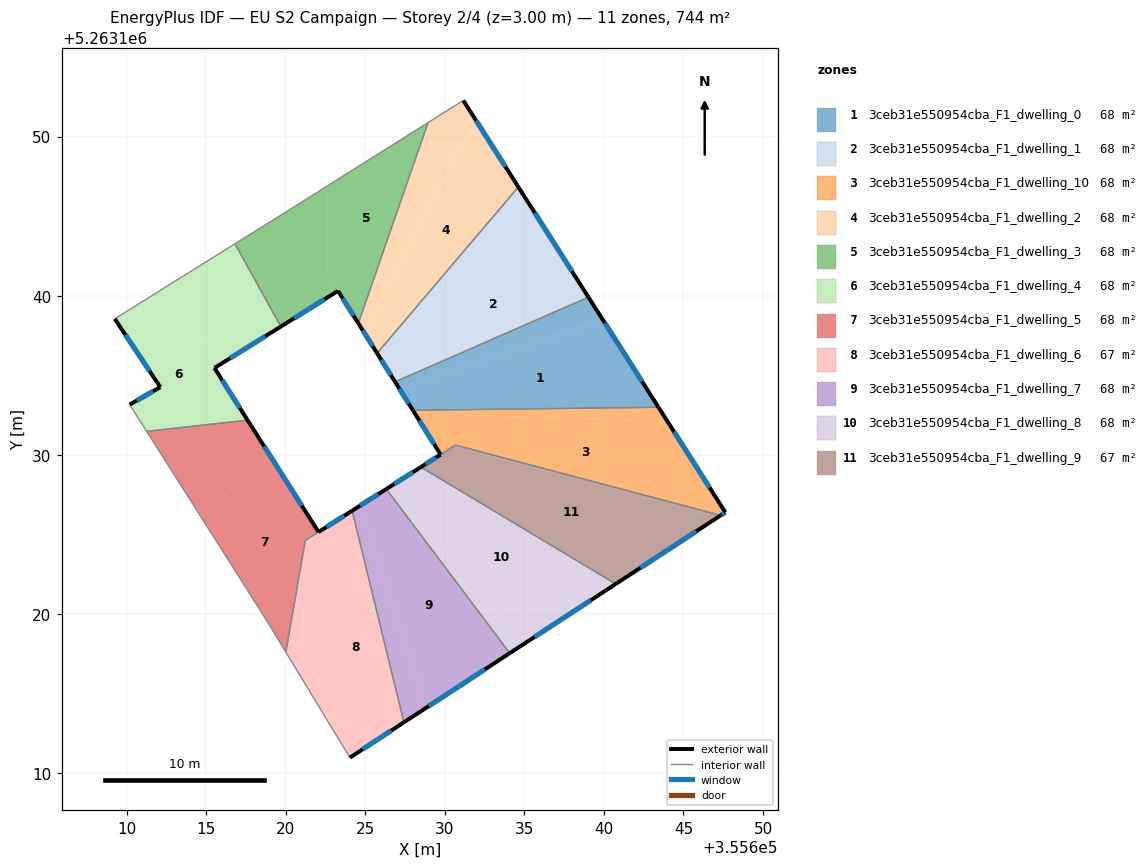
=== STOREY PLAN SPEC (per zone: floor XY polygon, exterior-wall plan segments, windows/doors) ===
zone 1: 3ceb31e550954cba_F1_dwelling_0  (67.7 m²)
  floor: (355639.93, 5263138.49) (355643.43, 5263132.99) (355627.99, 5263132.80) (355627.10, 5263134.22)
  floor: (355639.02, 5263139.91) (355639.93, 5263138.49) (355627.10, 5263134.22) (355626.87, 5263134.58)
  exterior wall: (355626.87, 5263134.58) – (355627.99, 5263132.80)  [2.1 m]
    window: (355627.13, 5263134.17) – (355627.72, 5263133.22)  [1.8 m²]
  exterior wall: (355643.43, 5263132.99) – (355639.03, 5263139.91)  [8.2 m]
    window: (355642.39, 5263134.61) – (355640.06, 5263138.28)  [6.9 m²]
  interior walls: 2
zone 2: 3ceb31e550954cba_F1_dwelling_1  (67.7 m²)
  floor: (355635.89, 5263144.84) (355639.02, 5263139.91) (355626.87, 5263134.58) (355626.07, 5263135.86)
  floor: (355634.62, 5263146.83) (355635.89, 5263144.84) (355626.07, 5263135.86) (355625.74, 5263136.38)
  exterior wall: (355625.74, 5263136.38) – (355626.87, 5263134.58)  [2.1 m]
    window: (355626.01, 5263135.96) – (355626.60, 5263135.01)  [1.8 m²]
  exterior wall: (355639.03, 5263139.91) – (355634.62, 5263146.83)  [8.2 m]
    window: (355637.99, 5263141.53) – (355635.65, 5263145.21)  [6.9 m²]
  interior walls: 2
zone 3: 3ceb31e550954cba_F1_dwelling_10  (68.3 m²)
  floor: (355643.96, 5263132.15) (355647.63, 5263126.38) (355647.34, 5263126.19) (355630.67, 5263130.61) (355629.73, 5263130.01) (355628.12, 5263132.58)
  floor: (355643.43, 5263132.99) (355643.96, 5263132.15) (355628.12, 5263132.58) (355627.99, 5263132.80)
  exterior wall: (355627.99, 5263132.80) – (355629.73, 5263130.01)  [3.3 m]
    window: (355628.40, 5263132.15) – (355629.32, 5263130.67)  [2.8 m²]
  exterior wall: (355647.63, 5263126.38) – (355643.43, 5263132.99)  [7.8 m]
    window: (355646.64, 5263127.93) – (355644.41, 5263131.44)  [6.6 m²]
  exterior wall: (355647.34, 5263126.19) – (355647.63, 5263126.38)  [0.3 m]
    window: (355647.41, 5263126.24) – (355647.56, 5263126.34)  [0.3 m²]
  interior walls: 3
zone 4: 3ceb31e550954cba_F1_dwelling_2  (67.7 m²)
  floor: (355631.85, 5263151.18) (355634.62, 5263146.83) (355625.74, 5263136.38) (355625.03, 5263137.52)
  floor: (355631.16, 5263152.27) (355631.85, 5263151.18) (355625.03, 5263137.52) (355624.56, 5263138.27) (355628.94, 5263150.88)
  exterior wall: (355624.56, 5263138.26) – (355625.74, 5263136.38)  [2.2 m]
    window: (355624.84, 5263137.82) – (355625.46, 5263136.82)  [1.9 m²]
  exterior wall: (355634.62, 5263146.83) – (355631.16, 5263152.27)  [6.4 m]
    window: (355633.81, 5263148.11) – (355631.97, 5263151.00)  [5.4 m²]
  interior walls: 3
zone 5: 3ceb31e550954cba_F1_dwelling_3  (67.7 m²)
  floor: (355628.94, 5263150.88) (355624.56, 5263138.27) (355622.64, 5263141.33) (355622.64, 5263146.92) (355622.90, 5263147.08)
  floor: (355622.64, 5263146.92) (355622.64, 5263141.33) (355623.28, 5263140.30) (355619.69, 5263138.06) (355616.81, 5263143.26) (355620.96, 5263145.85)
  exterior wall: (355623.28, 5263140.30) – (355624.56, 5263138.26)  [2.4 m]
    window: (355623.58, 5263139.82) – (355624.26, 5263138.74)  [2.0 m²]
  exterior wall: (355619.69, 5263138.06) – (355623.28, 5263140.30)  [4.2 m]
    window: (355620.53, 5263138.59) – (355622.44, 5263139.78)  [3.6 m²]
  interior walls: 5
zone 6: 3ceb31e550954cba_F1_dwelling_4  (67.7 m²)
  floor: (355616.69, 5263136.19) (355615.52, 5263135.46) (355617.60, 5263132.17) (355611.25, 5263131.47) (355610.18, 5263133.15) (355612.11, 5263134.25) (355609.25, 5263138.55) (355610.88, 5263139.56)
  floor: (355616.81, 5263143.26) (355619.69, 5263138.06) (355616.69, 5263136.19) (355610.88, 5263139.56)
  exterior wall: (355609.25, 5263138.55) – (355612.11, 5263134.25)  [5.2 m]
    window: (355609.92, 5263137.54) – (355611.44, 5263135.26)  [4.4 m²]
  exterior wall: (355615.52, 5263135.46) – (355619.69, 5263138.06)  [4.9 m]
    window: (355616.49, 5263136.07) – (355618.71, 5263137.45)  [4.2 m²]
  exterior wall: (355617.60, 5263132.17) – (355615.52, 5263135.46)  [3.9 m]
    window: (355617.11, 5263132.95) – (355616.00, 5263134.69)  [3.3 m²]
  exterior wall: (355612.11, 5263134.25) – (355610.18, 5263133.15)  [2.2 m]
    window: (355611.66, 5263133.99) – (355610.64, 5263133.41)  [1.9 m²]
  interior walls: 4
zone 7: 3ceb31e550954cba_F1_dwelling_5  (68.2 m²)
  floor: (355619.07, 5263129.86) (355622.05, 5263125.15) (355621.23, 5263124.62) (355620.00, 5263117.60) (355618.92, 5263119.37) (355617.54, 5263121.58) (355614.57, 5263126.24)
  floor: (355617.60, 5263132.17) (355619.07, 5263129.86) (355614.57, 5263126.24) (355611.25, 5263131.47)
  exterior wall: (355622.06, 5263125.14) – (355617.60, 5263132.17)  [8.3 m]
    window: (355621.01, 5263126.80) – (355618.64, 5263130.52)  [7.0 m²]
  interior walls: 6
zone 8: 3ceb31e550954cba_F1_dwelling_6  (67.1 m²)
  floor: (355622.06, 5263125.14) (355622.58, 5263124.32) (355622.50, 5263113.47) (355620.00, 5263117.60) (355621.23, 5263124.62)
  floor: (355624.17, 5263126.48) (355627.43, 5263113.18) (355624.03, 5263110.96) (355622.50, 5263113.47) (355622.58, 5263124.32) (355622.06, 5263125.14)
  exterior wall: (355624.03, 5263110.96) – (355627.43, 5263113.18)  [4.1 m]
    window: (355624.83, 5263111.48) – (355626.63, 5263112.66)  [3.4 m²]
  exterior wall: (355624.17, 5263126.48) – (355622.06, 5263125.14)  [2.5 m]
    window: (355623.67, 5263126.17) – (355622.55, 5263125.46)  [2.1 m²]
  interior walls: 4
zone 9: 3ceb31e550954cba_F1_dwelling_7  (67.7 m²)
  floor: (355624.62, 5263126.77) (355628.84, 5263114.10) (355627.43, 5263113.18) (355624.17, 5263126.48)
  floor: (355626.32, 5263127.85) (355634.08, 5263117.53) (355628.84, 5263114.10) (355624.62, 5263126.77)
  exterior wall: (355626.32, 5263127.85) – (355624.17, 5263126.48)  [2.5 m]
    window: (355625.81, 5263127.53) – (355624.67, 5263126.80)  [2.1 m²]
  exterior wall: (355627.43, 5263113.18) – (355634.08, 5263117.53)  [7.9 m]
    window: (355628.99, 5263114.20) – (355632.52, 5263116.51)  [6.7 m²]
  interior walls: 2
zone 10: 3ceb31e550954cba_F1_dwelling_8  (67.7 m²)
  floor: (355626.59, 5263128.02) (355634.93, 5263118.09) (355634.08, 5263117.53) (355626.32, 5263127.85)
  floor: (355640.74, 5263121.88) (355634.93, 5263118.09) (355626.59, 5263128.02) (355628.49, 5263129.22)
  exterior wall: (355628.49, 5263129.22) – (355626.32, 5263127.85)  [2.6 m]
    window: (355627.98, 5263128.90) – (355626.83, 5263128.17)  [2.2 m²]
  exterior wall: (355634.08, 5263117.53) – (355640.74, 5263121.88)  [8.0 m]
    window: (355635.64, 5263118.55) – (355639.18, 5263120.86)  [6.7 m²]
  interior walls: 2
zone 11: 3ceb31e550954cba_F1_dwelling_9  (67.0 m²)
  floor: (355647.34, 5263126.19) (355647.10, 5263126.03) (355630.59, 5263130.56) (355630.67, 5263130.61)
  floor: (355647.34, 5263126.19) (355640.74, 5263121.88) (355628.49, 5263129.22) (355630.59, 5263130.56) (355647.10, 5263126.03)
  exterior wall: (355640.74, 5263121.88) – (355647.34, 5263126.19)  [7.9 m]
    window: (355642.29, 5263122.89) – (355645.79, 5263125.18)  [6.7 m²]
  exterior wall: (355629.73, 5263130.01) – (355628.49, 5263129.22)  [1.5 m]
    window: (355629.44, 5263129.83) – (355628.78, 5263129.41)  [1.2 m²]
  interior walls: 3

=== DERIVED (storey summary) ===
Building: EU S2 Campaign
Storey: 2 of 4  (floor level z = 3.00 m)
Storey gross floor area: 744.4 m²
Zones on this storey: 11
  - 3ceb31e550954cba_F1_dwelling_0: floor 67.7 m²; exterior wall 10.3 m (30.9 m²); 2 window(s) 8.7 m²; WWR 28.1%
  - 3ceb31e550954cba_F1_dwelling_1: floor 67.7 m²; exterior wall 10.3 m (31.0 m²); 2 window(s) 8.7 m²; WWR 28.1%
  - 3ceb31e550954cba_F1_dwelling_10: floor 68.3 m²; exterior wall 11.5 m (34.4 m²); 3 window(s) 9.7 m²; WWR 28.1%
  - 3ceb31e550954cba_F1_dwelling_2: floor 67.7 m²; exterior wall 8.7 m (26.0 m²); 2 window(s) 7.3 m²; WWR 28.1%
  - 3ceb31e550954cba_F1_dwelling_3: floor 67.7 m²; exterior wall 6.6 m (19.9 m²); 2 window(s) 5.6 m²; WWR 28.1%
  - 3ceb31e550954cba_F1_dwelling_4: floor 67.7 m²; exterior wall 16.2 m (48.6 m²); 4 window(s) 13.7 m²; WWR 28.1%
  - 3ceb31e550954cba_F1_dwelling_5: floor 68.2 m²; exterior wall 8.3 m (25.0 m²); 1 window(s) 7.0 m²; WWR 28.1%
  - 3ceb31e550954cba_F1_dwelling_6: floor 67.1 m²; exterior wall 6.6 m (19.7 m²); 2 window(s) 5.5 m²; WWR 28.1%
  - 3ceb31e550954cba_F1_dwelling_7: floor 67.7 m²; exterior wall 10.5 m (31.5 m²); 2 window(s) 8.8 m²; WWR 28.1%
  - 3ceb31e550954cba_F1_dwelling_8: floor 67.7 m²; exterior wall 10.5 m (31.6 m²); 2 window(s) 8.9 m²; WWR 28.1%
  - 3ceb31e550954cba_F1_dwelling_9: floor 67.0 m²; exterior wall 9.4 m (28.1 m²); 2 window(s) 7.9 m²; WWR 28.1%
Zone adjacency (shared interzone walls):
  - 3ceb31e550954cba_F1_dwelling_0 ↔ 3ceb31e550954cba_F1_dwelling_1
  - 3ceb31e550954cba_F1_dwelling_0 ↔ 3ceb31e550954cba_F1_dwelling_10
  - 3ceb31e550954cba_F1_dwelling_1 ↔ 3ceb31e550954cba_F1_dwelling_2
  - 3ceb31e550954cba_F1_dwelling_10 ↔ 3ceb31e550954cba_F1_dwelling_9
  - 3ceb31e550954cba_F1_dwelling_2 ↔ 3ceb31e550954cba_F1_dwelling_3
  - 3ceb31e550954cba_F1_dwelling_3 ↔ 3ceb31e550954cba_F1_dwelling_4
  - 3ceb31e550954cba_F1_dwelling_4 ↔ 3ceb31e550954cba_F1_dwelling_5
  - 3ceb31e550954cba_F1_dwelling_5 ↔ 3ceb31e550954cba_F1_dwelling_6
  - 3ceb31e550954cba_F1_dwelling_6 ↔ 3ceb31e550954cba_F1_dwelling_7
  - 3ceb31e550954cba_F1_dwelling_7 ↔ 3ceb31e550954cba_F1_dwelling_8
  - 3ceb31e550954cba_F1_dwelling_8 ↔ 3ceb31e550954cba_F1_dwelling_9